Labelled photos from "fotos-training", an image-classification folder in Garellomiguel/piedra-papel-y-tijeras. The possible labels are: papel, piedra, tijeras.

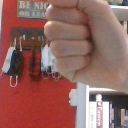
Label: piedra

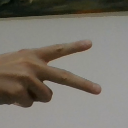
Label: tijeras

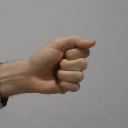
Label: piedra

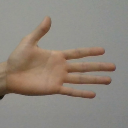
Label: papel

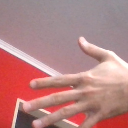
Label: papel

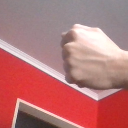
Label: piedra
